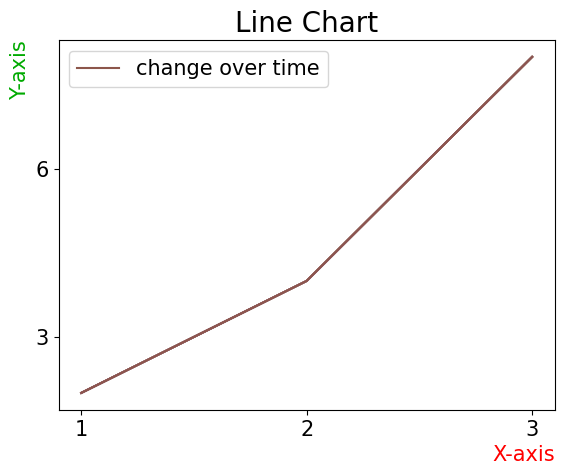

This figure's Python source: (Note: this script raises an exception after producing the figure.)
#note027_label&legend.py
#prepare libraries and settings

import matplotlib.pyplot as plt
import matplotlib
matplotlib.rcParams['font.family'] = 'Batang'
matplotlib.rcParams['font.size'] = 15
matplotlib.rcParams['axes.unicode_minus'] = False

x=[1,2,3]
y=[2,4,8]


########## 1. LABEL FOR TITLE
plt.plot(x,y)
plt.title('Line Chart', fontdict={'family':'DejaVu Sans', 'size':20})   #result: title size and style will be updated


########## 2. LABEL FOR AXIS
#1) adding label to x and y axis (default color=black, position: middle)
plt.plot(x,y)
plt.xlabel('X-axis')
plt.ylabel('Y-axis')    

#2) change label color (either in word or HEX format)
plt.plot(x,y)
plt.xlabel('X-axis', color='red')
plt.ylabel('Y-axis', color='#00aa00')  # this will show as green color

#3) change lable location 
plt.plot(x,y)
plt.xlabel('X-axis', color='red', loc='right')    #option: left, center, right
plt.ylabel('Y-axis', color='#00aa00', loc='top')  #option: top, center, bottom

#4) assign ticks 
# by default: x-axis was showing as 1.0, 1.5, 2.0, 2.5, 3.0 and y-axis as 2,3,4,5,6,7,8
# after assignig ticket: x-axis will show 1,2,3 and y-axis as 3,6,9,12
plt.plot(x,y)
plt.xticks([1,2,3])
plt.yticks([3,6,9,12])
plt.show()


########## 3. LEGEND
#1) legend for the line
plt.plot(x,y, label='change over time')
plt.legend()  #without this, no legend will show 

#2) change legend's location (by default: best, usually upper-left)
#possible options: https://matplotlib.org/stable/api/_as_gen/matplotlib.pyplot.legend.html
plt.plot(x,y, lable='change over time')
plt.legend(loc='upper right')

#3) assign legend's location manually (between 0-1)
# so in below example, legend will start in the exact middle and continue towards the upper-right side.
plt.plot(x,y, label='change over time')
plt.legend(loc=(0.5, 0.5))

   
